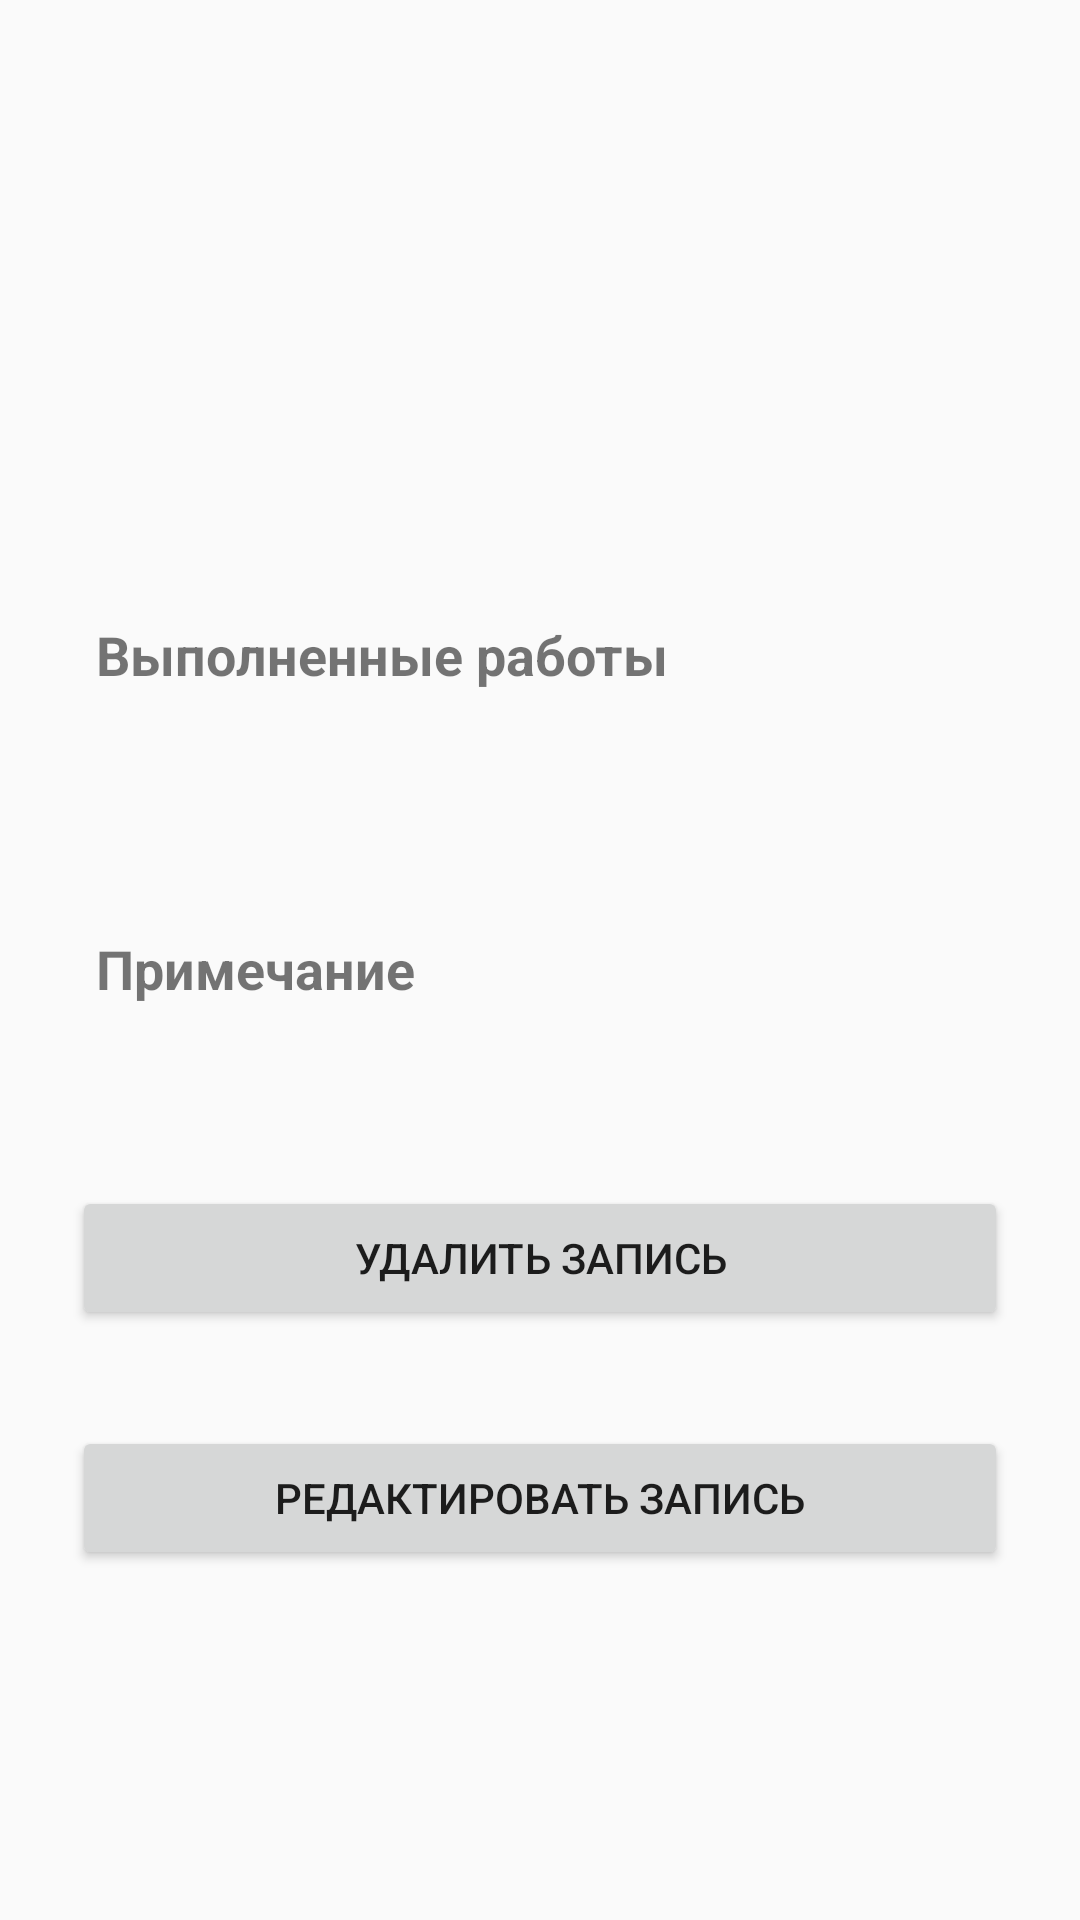

This screen was rendered from an Android layout file. Write that file and the resources it references.
<!-- AndroidManifest.xml: application theme AppTheme -->
<!-- res/layout/activity_maintenance_details.xml -->
<?xml version="1.0" encoding="utf-8"?>
<ScrollView
    xmlns:android="http://schemas.android.com/apk/res/android"
    android:layout_width="match_parent"
    android:layout_height="match_parent">

    <LinearLayout
        android:layout_width="match_parent"
        android:layout_height="wrap_content"
        android:orientation="vertical"
        android:padding="24dp">

        <TextView
            android:id="@+id/textMaintenanceVehicle"
            android:layout_width="match_parent"
            android:layout_height="wrap_content"
            android:textSize="28sp"
            android:textStyle="bold"
            android:gravity="center"
            android:paddingBottom="32dp" />

        <TextView
            android:id="@+id/textMaintenanceDate"
            android:layout_width="match_parent"
            android:layout_height="wrap_content"
            android:textSize="18sp"
            android:padding="8dp" />

        <TextView
            android:id="@+id/textMaintenanceMeter"
            android:layout_width="match_parent"
            android:layout_height="wrap_content"
            android:textSize="18sp"
            android:padding="8dp" />

        <TextView
            android:layout_width="match_parent"
            android:layout_height="wrap_content"
            android:text="Выполненные работы"
            android:textStyle="bold"
            android:textSize="18sp"
            android:layout_marginTop="24dp"
            android:padding="8dp" />

        <TextView
            android:id="@+id/textMaintenanceWork"
            android:layout_width="match_parent"
            android:layout_height="wrap_content"
            android:textSize="18sp"
            android:padding="8dp" />

        <TextView
            android:layout_width="match_parent"
            android:layout_height="wrap_content"
            android:text="Примечание"
            android:textStyle="bold"
            android:textSize="18sp"
            android:layout_marginTop="24dp"
            android:padding="8dp" />

        <TextView
            android:id="@+id/textMaintenanceNote"
            android:layout_width="match_parent"
            android:layout_height="wrap_content"
            android:textSize="18sp"
            android:padding="8dp" />
			
			<Button
    android:id="@+id/buttonDeleteMaintenance"
    android:layout_width="match_parent"
    android:layout_height="wrap_content"
    android:text="Удалить запись"
    android:layout_marginTop="12dp" />
	
	<Button
    android:id="@+id/buttonEditMaintenance"
    android:layout_width="match_parent"
    android:layout_height="wrap_content"
    android:text="Редактировать запись"
    android:layout_marginTop="32dp" />

    </LinearLayout>

</ScrollView>
<!-- resources referenced by this layout -->
<resources>
  <style name="AppTheme" parent="Theme.AppCompat.Light.DarkActionBar">
          
          <item name="colorPrimary">@color/colorPrimary</item>
          <item name="colorPrimaryDark">@color/colorPrimaryDark</item>
          <item name="colorAccent">@color/colorAccent</item>
      </style>
  <!-- not gathered from this repository: default colours our renderer supplied (Android Studio template values) -->
  <color name="colorPrimary">#FF6200EE</color>
  <color name="colorPrimaryDark">#FF3700B3</color>
  <color name="colorAccent">#FF03DAC5</color>
</resources>
